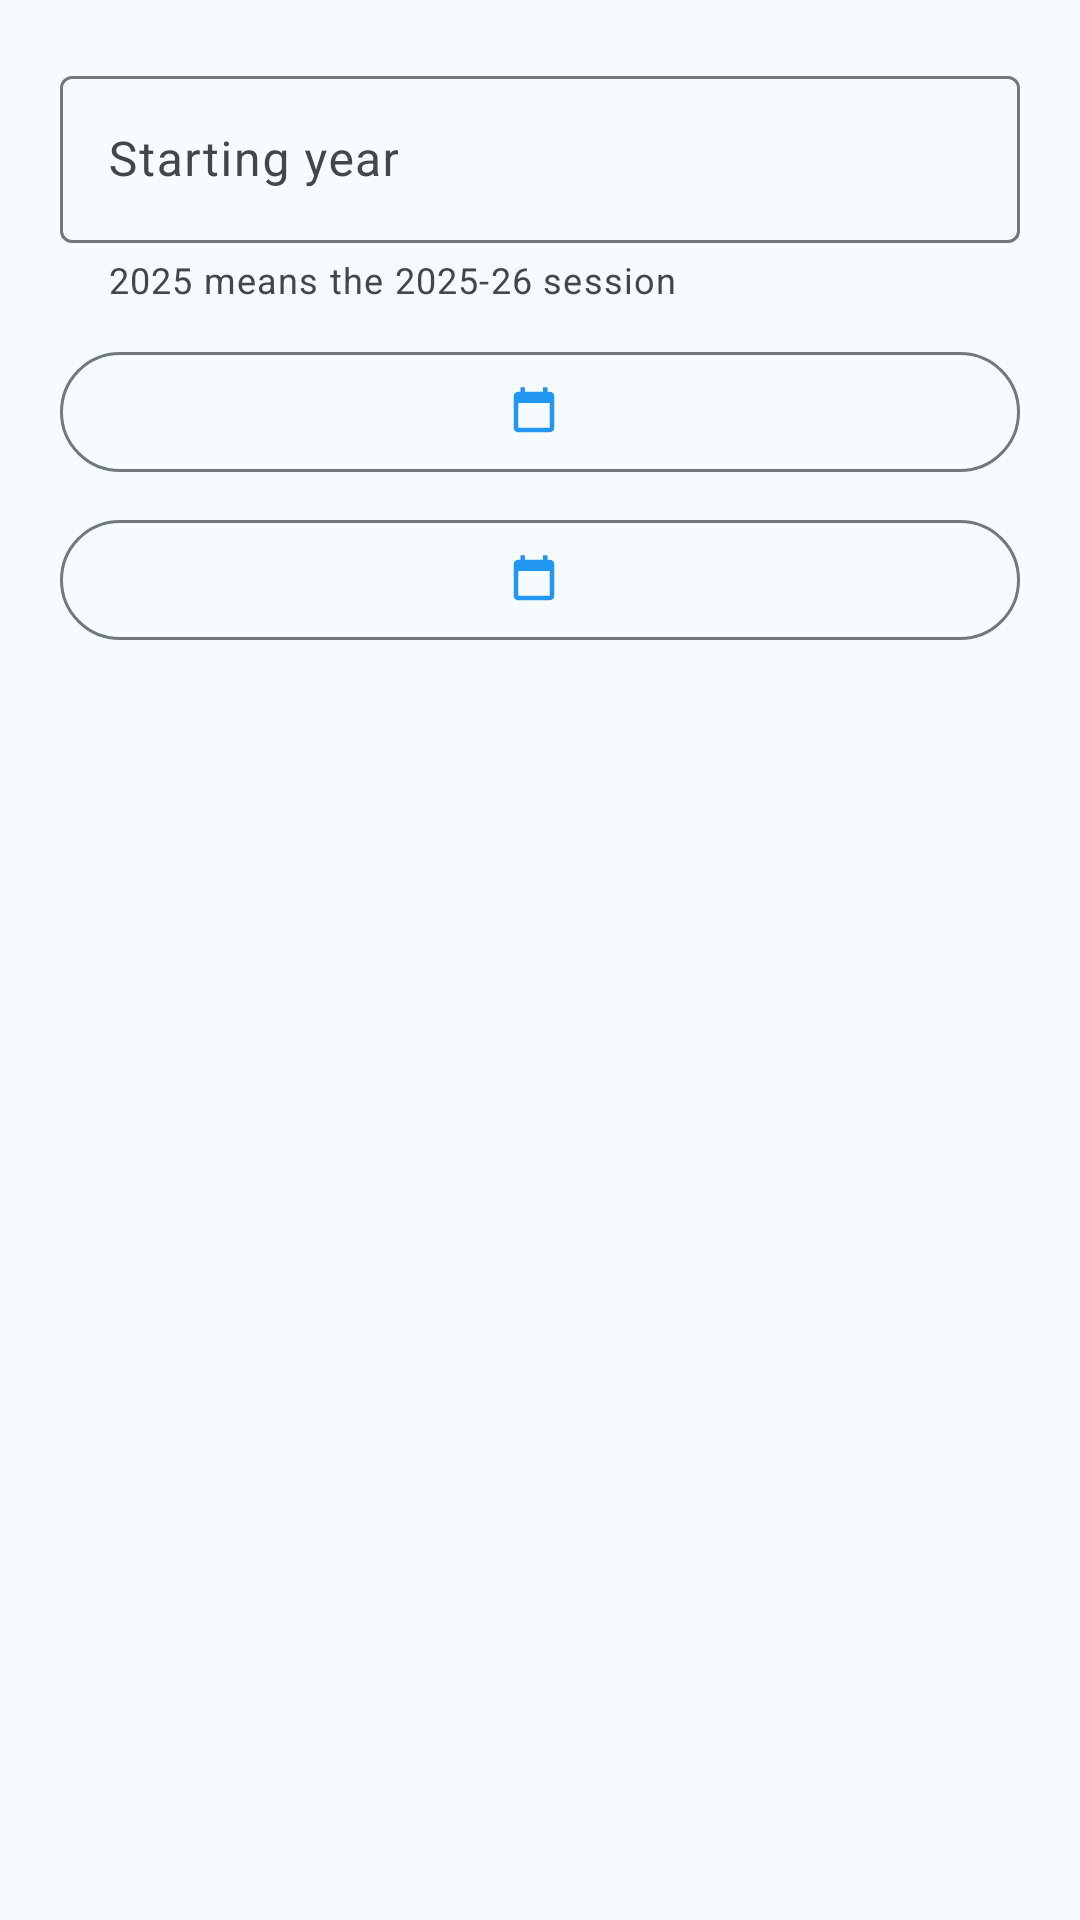

Write the Android layout XML for this screen, with the resource values it uses.
<!-- AndroidManifest.xml: application theme Theme.SIESAttendance -->
<!-- res/layout/dialog_academic_year.xml -->
<?xml version="1.0" encoding="utf-8"?>
<LinearLayout xmlns:android="http://schemas.android.com/apk/res/android"
    xmlns:app="http://schemas.android.com/apk/res-auto"
    android:layout_width="match_parent"
    android:layout_height="wrap_content"
    android:orientation="vertical"
    android:padding="20dp">

    <com.google.android.material.textfield.TextInputLayout
        style="@style/Widget.Material3.TextInputLayout.OutlinedBox"
        android:layout_width="match_parent"
        android:layout_height="wrap_content"
        android:hint="@string/hint_starting_year"
        app:helperText="@string/helper_starting_year"
        app:helperTextEnabled="true">

        <com.google.android.material.textfield.TextInputEditText
            android:id="@+id/etYear"
            android:layout_width="match_parent"
            android:layout_height="wrap_content"
            android:inputType="number" />

    </com.google.android.material.textfield.TextInputLayout>

    <com.google.android.material.button.MaterialButton
        android:id="@+id/btnStartDate"
        style="@style/Widget.Material3.Button.OutlinedButton"
        android:layout_width="match_parent"
        android:layout_height="wrap_content"
        android:layout_marginTop="12dp"
        app:icon="@drawable/ic_calendar"
        app:iconGravity="textStart" />

    <com.google.android.material.button.MaterialButton
        android:id="@+id/btnEndDate"
        style="@style/Widget.Material3.Button.OutlinedButton"
        android:layout_width="match_parent"
        android:layout_height="wrap_content"
        android:layout_marginTop="8dp"
        app:icon="@drawable/ic_calendar"
        app:iconGravity="textStart" />

</LinearLayout>
<!-- resources referenced by this layout -->
<resources>
  <!-- drawable ic_calendar (drawable) -->
  <vector xmlns:android="http://schemas.android.com/apk/res/android"
      android:width="24dp"
      android:height="24dp"
      android:viewportWidth="24"
      android:viewportHeight="24"
      android:tint="?attr/colorControlNormal">
      <path
          android:fillColor="@android:color/white"
          android:pathData="M19,3h-1L18,1h-2v2L8,3L8,1L6,1v2L5,3c-1.11,0 -1.99,0.9 -1.99,2L3,19c0,1.1 0.89,2 2,2h14c1.1,0 2,-0.9 2,-2L21,5c0,-1.1 -0.9,-2 -2,-2zM19,19L5,19L5,8h14v11z" />
  </vector>
  <string name="helper_starting_year">2025 means the 2025-26 session</string>
  <string name="hint_starting_year">Starting year</string>
  <style name="Theme.SIESAttendance" parent="Base.Theme.SIESAttendance" />
  <color name="md_primary">#2196F3</color>
  <color name="md_on_primary">#FFFFFF</color>
  <color name="md_primary_container">#D1E4FF</color>
  <color name="md_on_primary_container">#001D36</color>
  <color name="md_inverse_primary">#8AC7FF</color>
  <color name="md_secondary">#00A896</color>
  <color name="md_on_secondary">#FFFFFF</color>
  <color name="md_secondary_container">#B8F5EA</color>
  <color name="md_on_secondary_container">#00201C</color>
  <color name="md_tertiary">#6FAE2A</color>
  <color name="md_on_tertiary">#FFFFFF</color>
  <color name="md_tertiary_container">#D7F5A8</color>
  <color name="md_on_tertiary_container">#172100</color>
  <color name="md_error">#BA1A1A</color>
  <color name="md_on_error">#FFFFFF</color>
  <color name="md_error_container">#FFDAD6</color>
  <color name="md_on_error_container">#410002</color>
  <color name="md_background">#F5FBFF</color>
  <color name="md_on_background">#171C20</color>
  <color name="md_surface">#F5FBFF</color>
  <color name="md_on_surface">#171C20</color>
  <color name="md_surface_variant">#DFEAF3</color>
  <color name="md_on_surface_variant">#41474D</color>
  <color name="md_inverse_surface">#2C3135</color>
  <color name="md_inverse_on_surface">#ECF2F7</color>
  <color name="md_surface_container_lowest">#FFFFFF</color>
  <color name="md_surface_container_low">#EFF7FC</color>
  <color name="md_surface_container">#E8F2F8</color>
  <color name="md_surface_container_high">#E0ECF4</color>
  <color name="md_surface_container_highest">#D9E6EE</color>
  <color name="md_outline">#71787E</color>
  <color name="md_outline_variant">#C1C8CF</color>
  <color name="md_scrim">#000000</color>
</resources>
